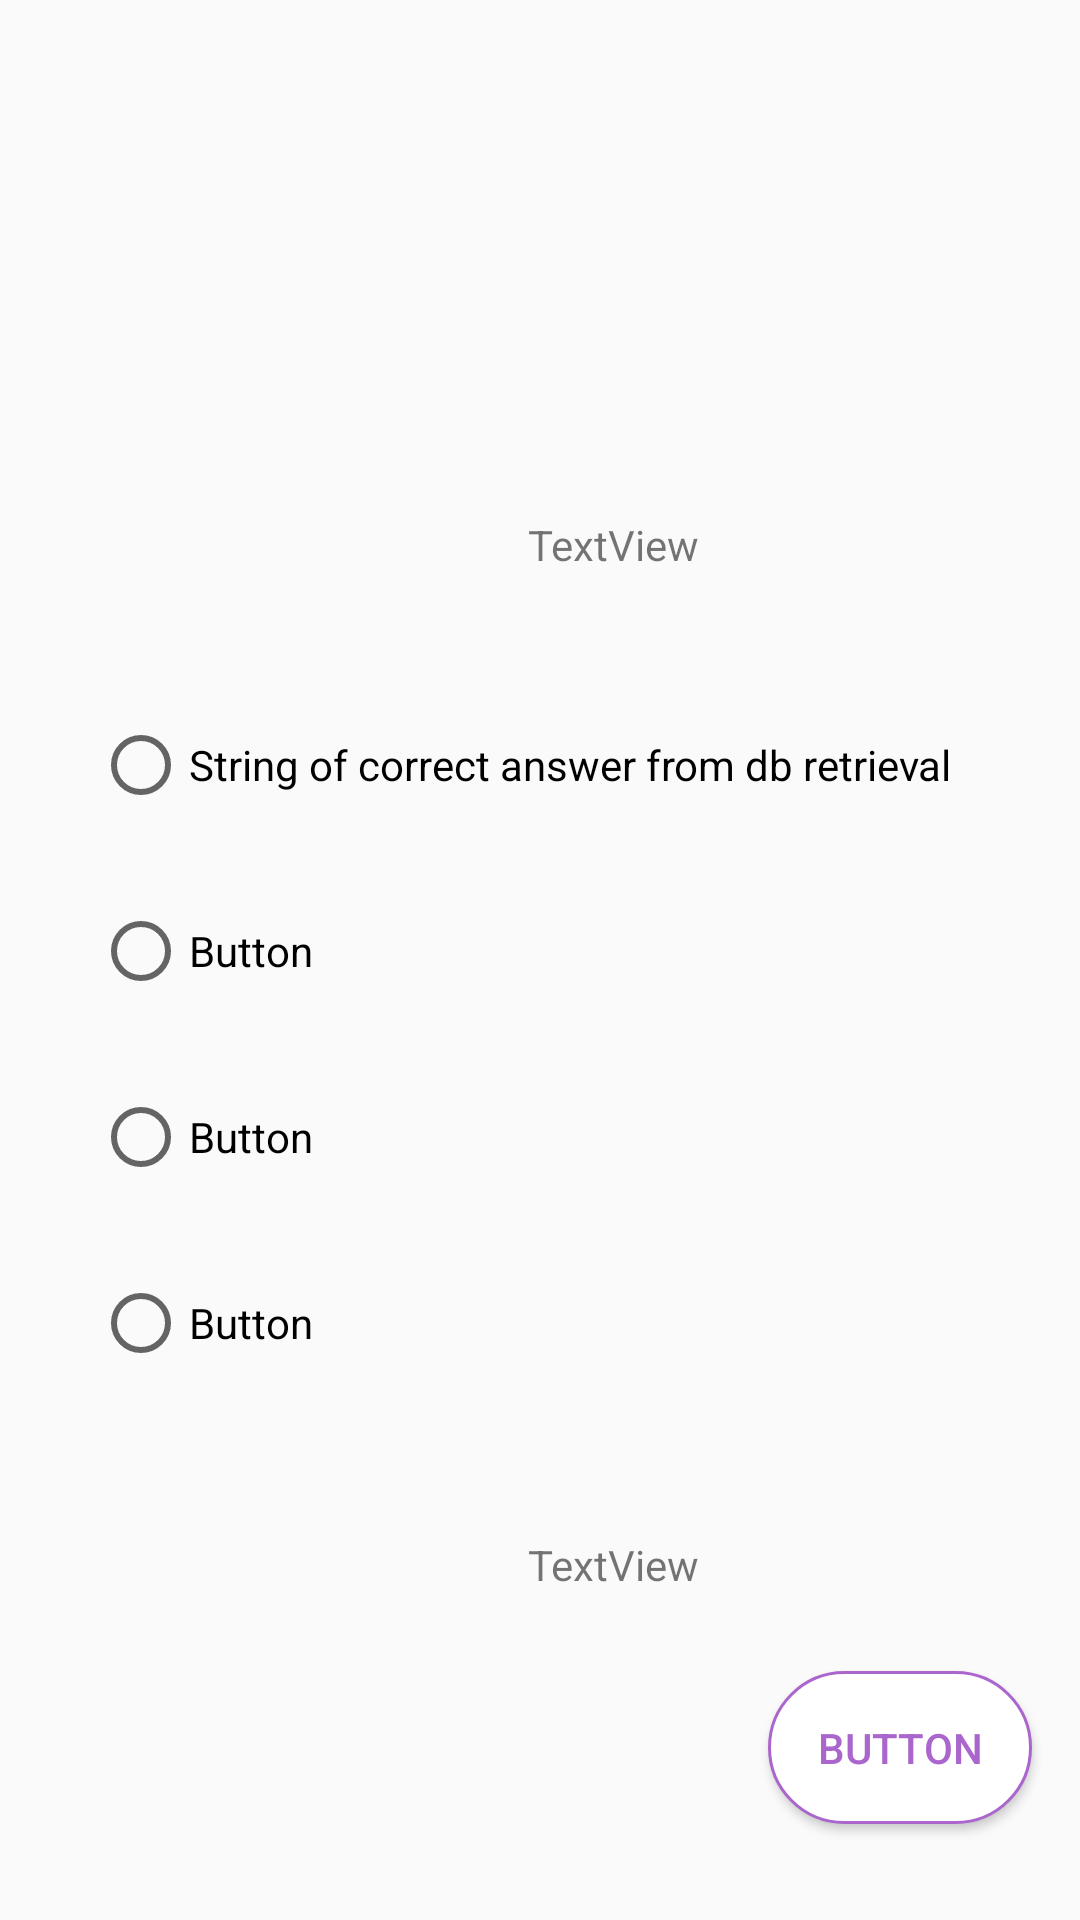

Write the Android layout XML for this screen, with the resource values it uses.
<!-- AndroidManifest.xml: application theme AppTheme -->
<!-- res/layout/activity_quiz.xml -->
<?xml version="1.0" encoding="utf-8"?>
<androidx.constraintlayout.widget.ConstraintLayout xmlns:android="http://schemas.android.com/apk/res/android"
    xmlns:app="http://schemas.android.com/apk/res-auto"
    xmlns:tools="http://schemas.android.com/tools"
    android:layout_width="match_parent"
    android:layout_height="match_parent"
    tools:context=".activities.QuizActivity">

    <RadioGroup
        android:id="@+id/radioGroup"
        android:layout_width="wrap_content"
        android:layout_height="wrap_content"
        android:layout_marginStart="16dp"
        android:layout_marginTop="224dp"
        app:layout_constraintStart_toStartOf="parent"
        app:layout_constraintTop_toTopOf="parent">

        <RadioButton
            android:id="@+id/btnOption1"
            android:layout_width="match_parent"
            android:layout_height="wrap_content"
            android:layout_margin="15dp"
            android:text="String of correct answer from db retrieval" />

        <RadioButton
            android:id="@+id/btnOption2"
            android:layout_width="match_parent"
            android:layout_height="wrap_content"
            android:layout_margin="15dp"
            android:text="Button" />

        <RadioButton
            android:id="@+id/btnOption3"
            android:layout_width="match_parent"
            android:layout_height="wrap_content"
            android:layout_margin="15dp"
            android:text="Button" />

        <RadioButton
            android:id="@+id/btnOption4"
            android:layout_width="match_parent"
            android:layout_height="wrap_content"
            android:layout_margin="15dp"
            android:text="Button" />
    </RadioGroup>

    <TextView
        android:id="@+id/txtResult"
        android:layout_width="wrap_content"
        android:layout_height="wrap_content"
        android:layout_marginStart="176dp"
        android:layout_marginTop="40dp"
        android:text="TextView"
        app:layout_constraintStart_toStartOf="parent"
        app:layout_constraintTop_toBottomOf="@+id/radioGroup" />

    <TextView
        android:id="@+id/txtQuestion"
        android:layout_width="wrap_content"
        android:layout_height="wrap_content"
        android:layout_marginStart="176dp"
        android:layout_marginTop="172dp"
        android:text="TextView"
        app:layout_constraintStart_toStartOf="parent"
        app:layout_constraintTop_toTopOf="parent" />

    <ImageView
        android:id="@+id/imgQuestion"
        android:layout_width="match_parent"
        android:layout_height="126dp"
        app:layout_constraintStart_toStartOf="parent"
        app:layout_constraintTop_toTopOf="parent"
        tools:srcCompat="@tools:sample/avatars[3]" />

    <Button
        android:id="@+id/btnNext"
        android:layout_width="wrap_content"
        android:layout_height="wrap_content"
        android:layout_marginEnd="16dp"
        android:layout_marginBottom="32dp"
        android:text="Button"
        app:layout_constraintBottom_toBottomOf="parent"
        app:layout_constraintEnd_toEndOf="parent" />
</androidx.constraintlayout.widget.ConstraintLayout>
<!-- resources referenced by this layout -->
<resources>
  <style name="AppTheme" parent="Theme.AppCompat.Light.NoActionBar">
          
          <item name="colorPrimary">@color/colorPrimary</item>
          <item name="colorPrimaryDark">@color/colorPrimaryDark</item>
          <item name="colorAccent">@color/colorAccent</item>
          <item name="buttonStyle">@style/CustomButton</item>
          
      </style>
  <color name="colorPrimary">@android:color/holo_purple</color>
  <color name="colorPrimaryDark">#6A673AB7</color>
  <color name="colorAccent">#F06292</color>
  <style name="CustomButton" parent="Widget.AppCompat.Button">
          <item name="android:background">@drawable/selector_button</item>
          <item name="android:textColor">@android:color/holo_purple</item>
          <item name="android:padding">16dp</item>
          <item name="android:colorButtonNormal">@android:color/holo_purple</item>
          <item name="android:colorControlHighlight">@android:color/holo_blue_dark</item>
      </style>
  <!-- drawable selector_button (drawable) -->
  <?xml version="1.0" encoding="utf-8"?>
  <selector xmlns:android="http://schemas.android.com/apk/res/android">
      <item android:drawable="@drawable/pressed_button" android:state_pressed="true"/>
      <item android:drawable="@drawable/normal_button"/>
  </selector>
  <!-- drawable pressed_button (drawable) -->
  <?xml version="1.0" encoding="utf-8"?>
  <shape xmlns:android="http://schemas.android.com/apk/res/android"
      android:padding="16dp"
      android:shape="rectangle" >
      <stroke
          android:width="1dp"
          android:color="@android:color/white" />
      <corners android:radius="100dp" />
      <solid android:color="@color/colorPrimaryDark" />
  
  </shape>
  <!-- drawable normal_button (drawable) -->
  <?xml version="1.0" encoding="utf-8"?>
  <shape xmlns:android="http://schemas.android.com/apk/res/android"
  android:padding="16dp"
  android:shape="rectangle" >
  <stroke
      android:width="1dp"
      android:color="@android:color/holo_purple" />
  <corners android:radius="100dp" />
      <solid android:color="@android:color/white" />
  </shape>
</resources>
